Run: headless pygame with SDL's dummy video driver; simulated clock (each Clock.tick advances the game by its frame time, no real sleeping); random seed 0; keys injected as events and as key.get_pressed() state; no mouse input.
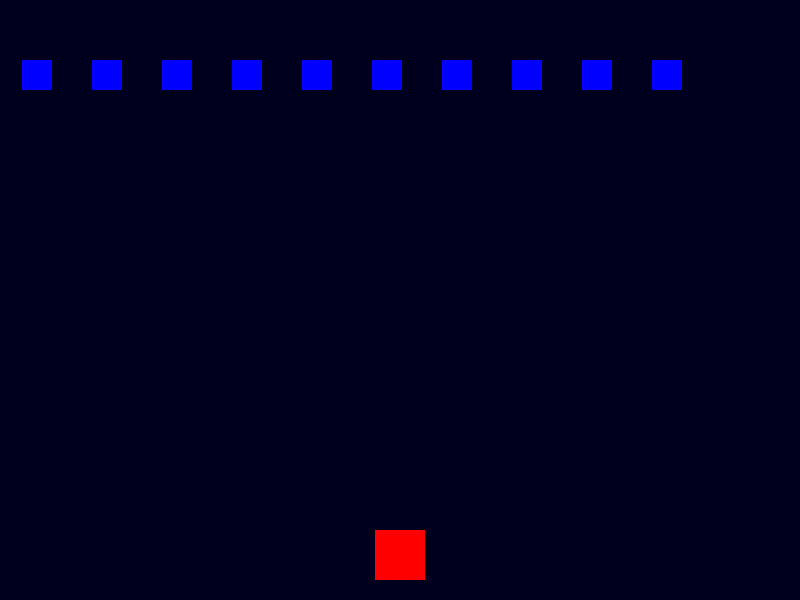
Frame 1 of 4 · flips 1–60 · no input
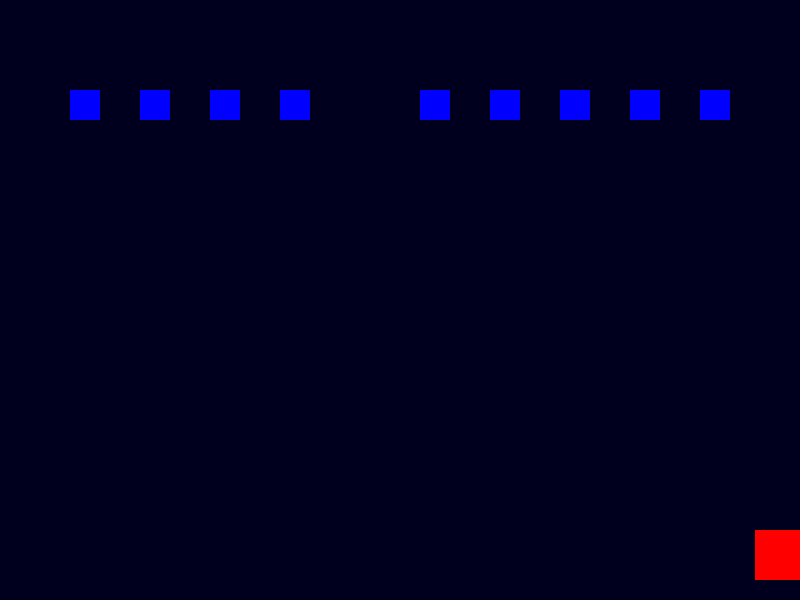
Frame 2 of 4 · flips 61–180 · tapped SPACE, RETURN · held RIGHT (→), D
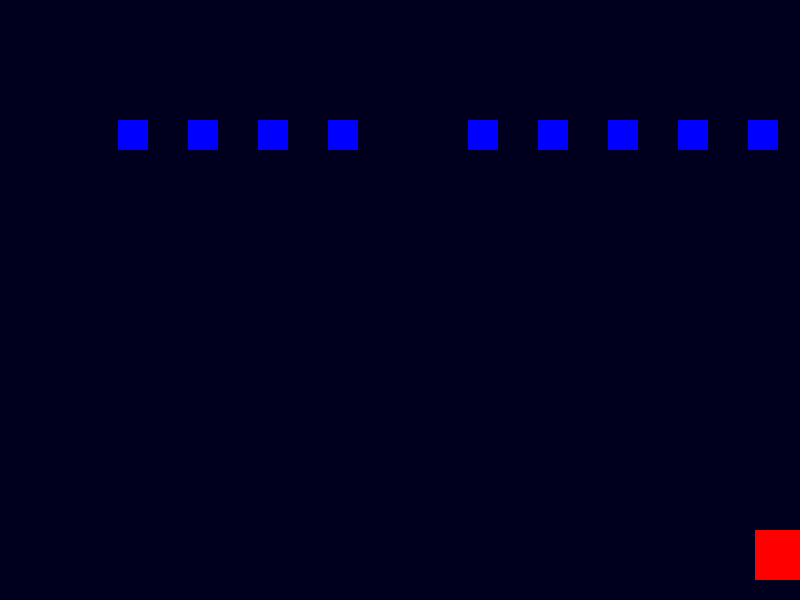
Frame 3 of 4 · flips 181–300 · held DOWN (↓), S
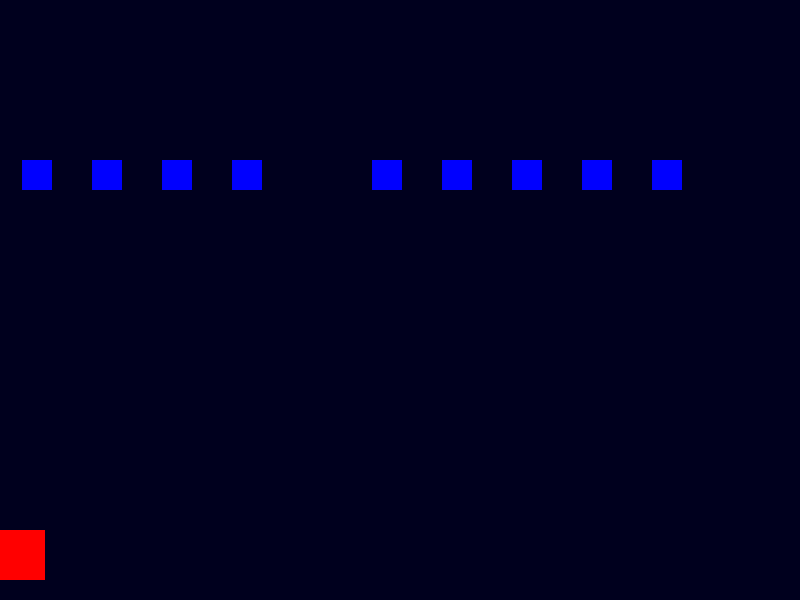
Frame 4 of 4 · flips 301–420 · held LEFT (←), A, UP (↑), W

The pygame program that drew these frames:

import pygame

pygame.init()

width, height = 800, 600
screen = pygame.display.set_mode((width, height))
pygame.display.set_caption("Space Invaders Screen")
player_size = 50
player_color = (255, 0, 0)
projectile_color = (0, 255, 0)
enemy_color = (0, 0, 255)
level = 0

player_x = (width - player_size) // 2
player_y = height - player_size - 20

# Empty list for storing projectiles
projectiles = []

move_left = False
move_right = False

# Enemy settings
enemy_size = 30
enemy_spacing = 40
enemies = []

total_enemy_width = 10 * (enemy_size + enemy_spacing) - enemy_spacing
start_x = (width - total_enemy_width) // 2

# Create a list to store the direction of each enemy
enemy_direction = 1

def spawn_enemies():
    for i in range(10):
        enemy_x = start_x + i * (enemy_size + enemy_spacing)
        enemy_y = 40
        enemies.append(pygame.Rect(enemy_x, enemy_y, enemy_size, enemy_size))

spawn_enemies()

clock = pygame.time.Clock()
fps = 60
player_speed = 10.0
projectile_speed = 20.0
enemy_speed = 4.0

running = True
while running:
    clock.tick(fps)

    for event in pygame.event.get():
        if event.type == pygame.QUIT:
            running = False

        # Pressing keys
        elif event.type == pygame.KEYDOWN:
            if event.key == pygame.K_a:
                move_left = True
            elif event.key == pygame.K_d:
                move_right = True
            elif event.key == pygame.K_RETURN:
                projectile_x = player_x + (player_size // 2) - 2
                projectiles.append([projectile_x, player_y])

        # Letting go of keys
        elif event.type == pygame.KEYUP:
            if event.key == pygame.K_a:
                move_left = False
            elif event.key == pygame.K_d:
                move_right = False

    if move_left and player_x > 0:
        player_x -= player_speed
    if move_right and player_x < width - player_size:
        player_x += player_speed

    # Constant y reduction for projectiles
    for projectile in projectiles:
        projectile[1] -= projectile_speed

    # Update enemy positions based on their direction
    for enemy in enemies:
        enemy.x += enemy_speed * enemy_direction

    # Change direction and move down when reaching the screen edges
    if enemies and (enemies[-1].right >= width or enemies[0].left <= 0):
        enemy_direction *= -1
        for enemy in enemies:
            enemy.y += 10

    # Check for collisions between enemies and projectiles
    for enemy in enemies:
        for projectile in projectiles:
            if pygame.Rect(projectile[0], projectile[1], 5, 10).colliderect(enemy):
                projectiles.remove(projectile)
                enemies.remove(enemy)

    # Remove projectiles that go off screen by creating a new list
    projectiles = [projectile for projectile in projectiles if projectile[1] > 0]

    # Color the screen dark blue
    screen.fill((0, 0, 30))

    # Draw enemies
    for enemy in enemies:
        pygame.draw.rect(screen, enemy_color, enemy)

    # Draw projectiles
    for projectile in projectiles:
        pygame.draw.rect(screen, projectile_color, (projectile[0], projectile[1], 5, 10))

    # Draw player
    pygame.draw.rect(screen, player_color, (player_x, player_y, player_size, player_size))

    # Respawn enemies if all are killed
    if not enemies:
        level += 1
        enemy_speed += level//5
        spawn_enemies()

    pygame.display.flip()

pygame.quit()
